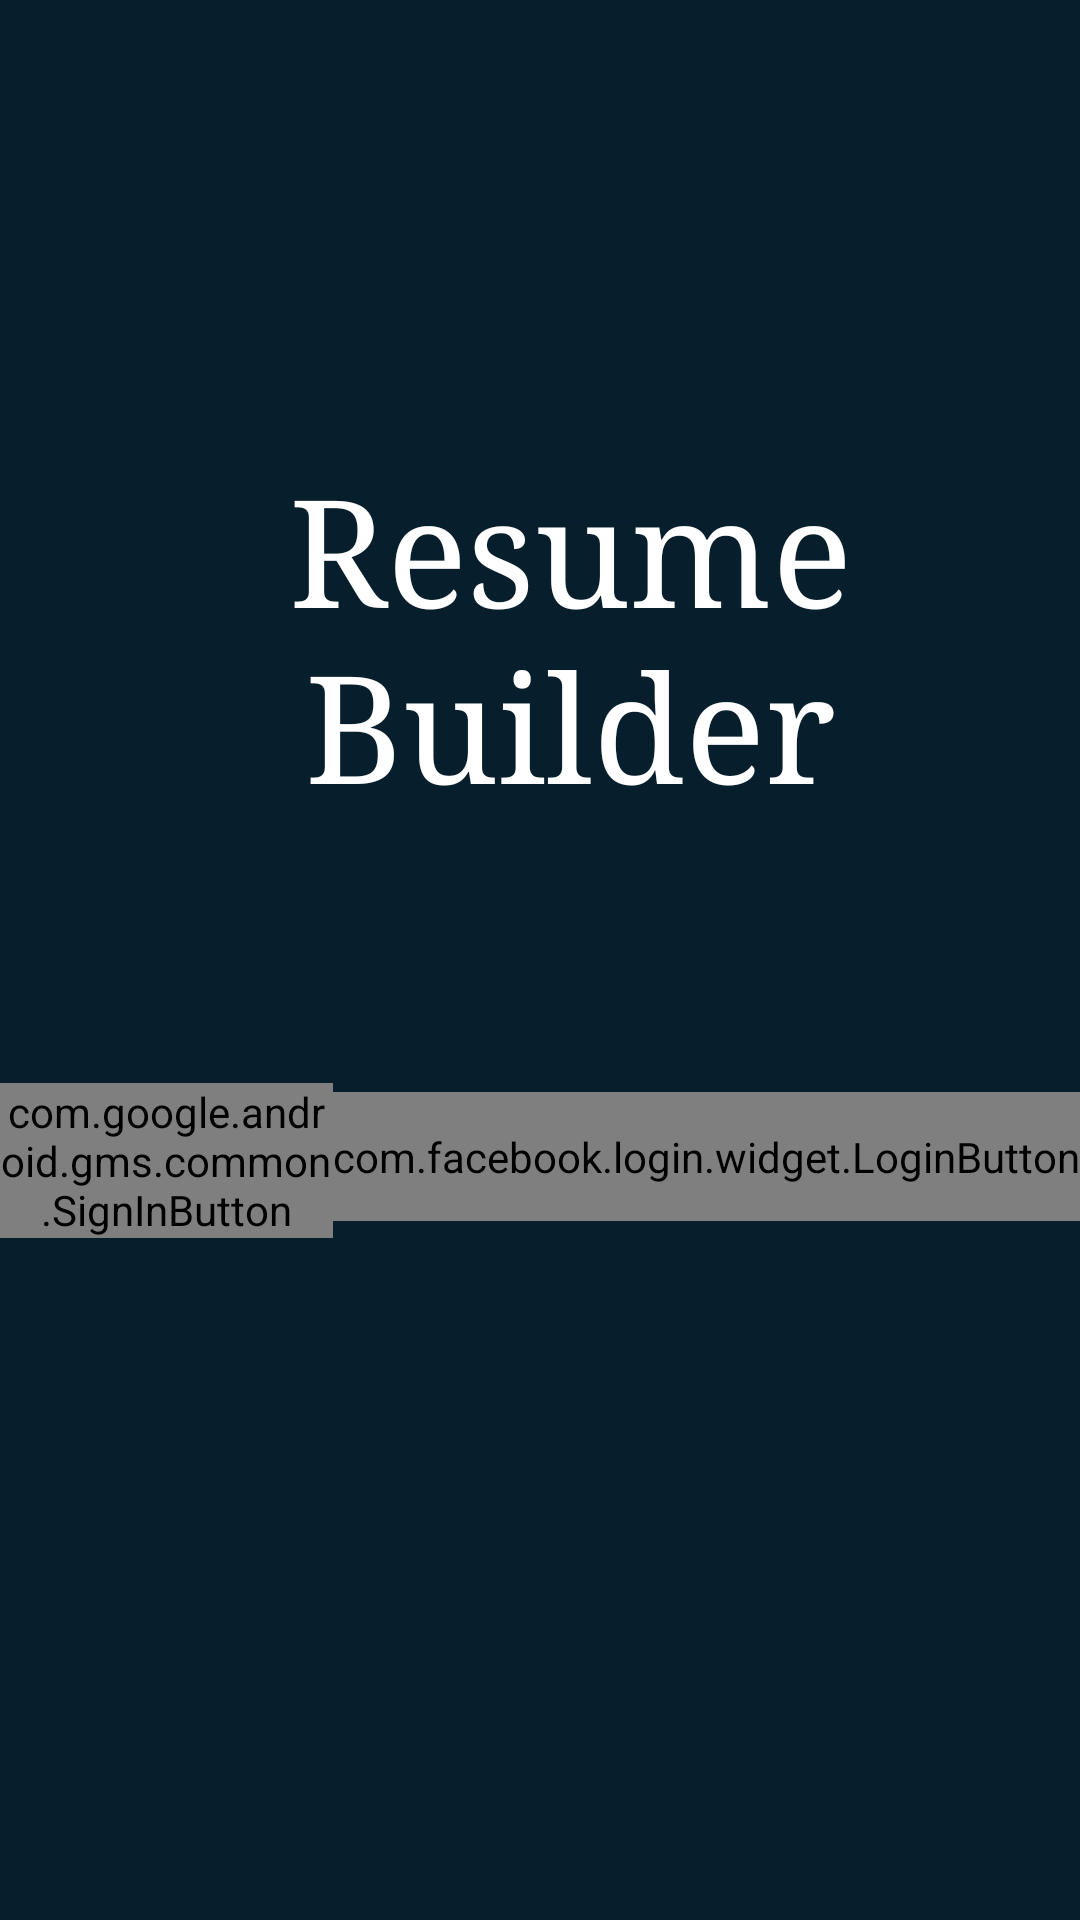

The Android layout XML behind this screen, and the referenced resources:
<!-- AndroidManifest.xml: application theme AppTheme -->
<!-- res/layout/activity_login.xml -->
<?xml version="1.0" encoding="utf-8"?>
<RelativeLayout xmlns:android="http://schemas.android.com/apk/res/android"
                android:layout_width="match_parent"
                android:layout_height="match_parent"
                android:background="@color/loginpage"
                android:id="@+id/activity_login"
                android:weightSum="1">

    <TextView
        android:layout_width="match_parent"
        android:layout_height="wrap_content"
        android:layout_marginTop="150dp"
        android:textColor="#ffff"
        android:typeface="serif"
        android:textSize="50dp"
        android:gravity="center"
        android:text="@string/title"
        android:id="@+id/textView"
        android:layout_toRightOf="@+id/imageView"
        android:layout_alignParentRight="true"
        android:layout_alignParentEnd="true"/>

    <LinearLayout
        android:layout_width="match_parent"
        android:orientation="horizontal"
        android:layout_height="wrap_content"
        android:layout_marginTop="87dp"
        android:weightSum="1"
        android:layout_below="@+id/textView"
        android:id="@+id/linearLayout">
        <com.google.android.gms.common.SignInButton
            android:id="@+id/sign_in_button"
            android:layout_width="wrap_content"
            android:layout_weight="1"
            android:layout_marginRight="@dimen/activity_horizontal_margin"
            android:layout_marginLeft="@dimen/activity_horizontal_margin"
            android:layout_height="wrap_content"/>

        <com.facebook.login.widget.LoginButton
            android:id="@+id/login_button"
            android:layout_width="wrap_content"
            android:layout_height="wrap_content"
            android:layout_weight="1"
            android:layout_marginTop="3dp"
            android:paddingTop="12dp"
            android:layout_marginRight="@dimen/activity_horizontal_margin"
            android:layout_marginLeft="@dimen/activity_horizontal_margin"
            android:paddingBottom="12dp"/>

    </LinearLayout>
    <Button
        android:id="@+id/deauth"
        android:layout_width="182dip"
        android:layout_height="wrap_content"
        android:text="@string/de_authorize_app"
        android:layout_marginRight="5dp"
        android:layout_marginEnd="5dp"
        android:textSize="12sp"
        android:visibility="gone"/>

    <TextView
        android:layout_width="match_parent"
        android:layout_height="wrap_content"
        android:id="@+id/user_name"
        android:textAppearance="?android:attr/textAppearanceLarge"
        android:text="jjfjfj"
        android:layout_alignParentBottom="true"
        android:layout_alignParentLeft="true"
        android:layout_alignParentStart="true"
        android:layout_marginBottom="44dp"
        android:visibility="gone"/>

    <ImageView
        android:layout_width="wrap_content"
        android:layout_height="wrap_content"
        android:src="@drawable/logo"
        android:layout_marginLeft="20dp"
        android:id="@+id/imageView"
        android:layout_alignTop="@+id/textView"
        android:layout_toRightOf="@+id/deauth"
        android:layout_toEndOf="@+id/deauth"
        android:layout_marginStart="20dp"
        android:layout_above="@+id/linearLayout"/>


</RelativeLayout>
<!-- resources referenced by this layout -->
<resources>
  <color name="loginpage">#071E2C</color>
  <string name="de_authorize_app">deaouth</string>
  <string name="title">Resume\nBuilder</string>
  <style name="AppTheme" parent="Theme.AppCompat.Light.DarkActionBar">
          
          <item name="colorPrimary">@color/colorPrimary</item>
          <item name="colorPrimaryDark">@color/colorPrimaryDark</item>
          <item name="colorAccent">@color/colorAccent</item>
      </style>
  <color name="colorPrimary">#3F51B5</color>
  <color name="colorPrimaryDark">#303F9F</color>
  <color name="colorAccent">#096AAB</color>
</resources>
